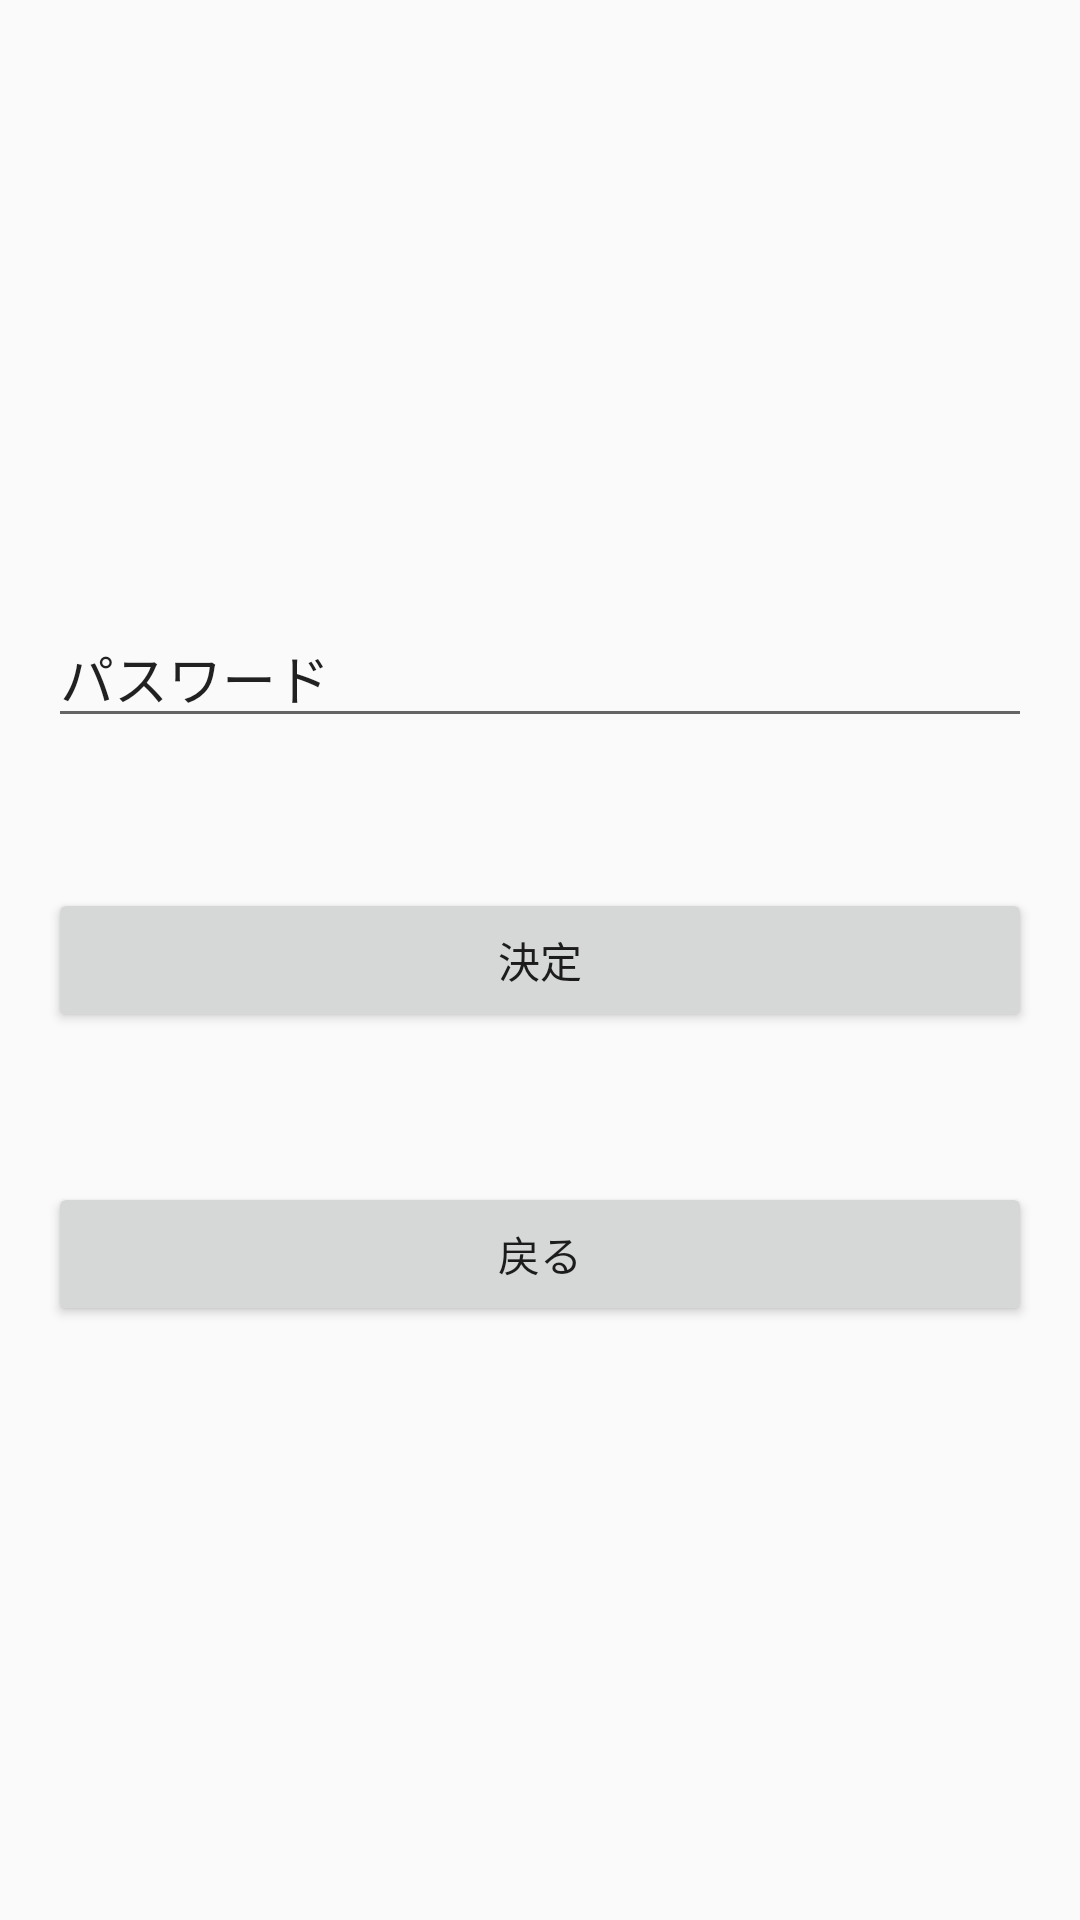

This screen was rendered from an Android layout file. Write that file and the resources it references.
<!-- AndroidManifest.xml: application theme AppTheme -->
<!-- res/layout/activity_path_check.xml -->
<?xml version="1.0" encoding="utf-8"?>
<RelativeLayout
        xmlns:android="http://schemas.android.com/apk/res/android"
        xmlns:tools="http://schemas.android.com/tools"
        xmlns:app="http://schemas.android.com/apk/res-auto"
        android:layout_width="match_parent"
        android:layout_height="match_parent"
        android:paddingBottom="16dp"
        android:paddingLeft="16dp"
        android:paddingRight="16dp"
        android:paddingTop="16dp"
        tools:context=".MainActivity">

    <EditText
            android:layout_width="match_parent"
            android:layout_height="wrap_content"
            android:layout_centerInParent="true"
            android:text="パスワード"
            android:id="@+id/Path_text"
            android:layout_above="@+id/Decide_button"/>

    <Button
            android:layout_width="match_parent"
            android:layout_height="wrap_content"
            android:text="決定"
            android:id="@+id/Decide_button"
            android:layout_marginTop="50dp"
            android:layout_centerInParent="true"/>

    <Button
            android:layout_width="match_parent"
            android:layout_height="wrap_content"
            android:text="戻る"
            android:id="@+id/Buck_button"
            android:layout_below="@+id/Decide_button"
            android:layout_marginTop="50dp"
            app:layout_constraintBottom_toBottomOf="parent"
            app:layout_constraintLeft_toLeftOf="parent"
            app:layout_constraintRight_toRightOf="parent"
            app:layout_constraintTop_toTopOf="parent" tools:ignore="UnknownId"/>


</RelativeLayout>
<!-- resources referenced by this layout -->
<resources>
  <style name="AppTheme" parent="Theme.AppCompat.Light.DarkActionBar">
          
          <item name="colorPrimary">@color/colorPrimary</item>
          <item name="colorPrimaryDark">@color/colorPrimaryDark</item>
          <item name="colorAccent">@color/colorAccent</item>
      </style>
  <!-- not gathered from this repository: default colours our renderer supplied (Android Studio template values) -->
  <color name="colorPrimary">#FF6200EE</color>
  <color name="colorPrimaryDark">#FF3700B3</color>
  <color name="colorAccent">#FF03DAC5</color>
</resources>
